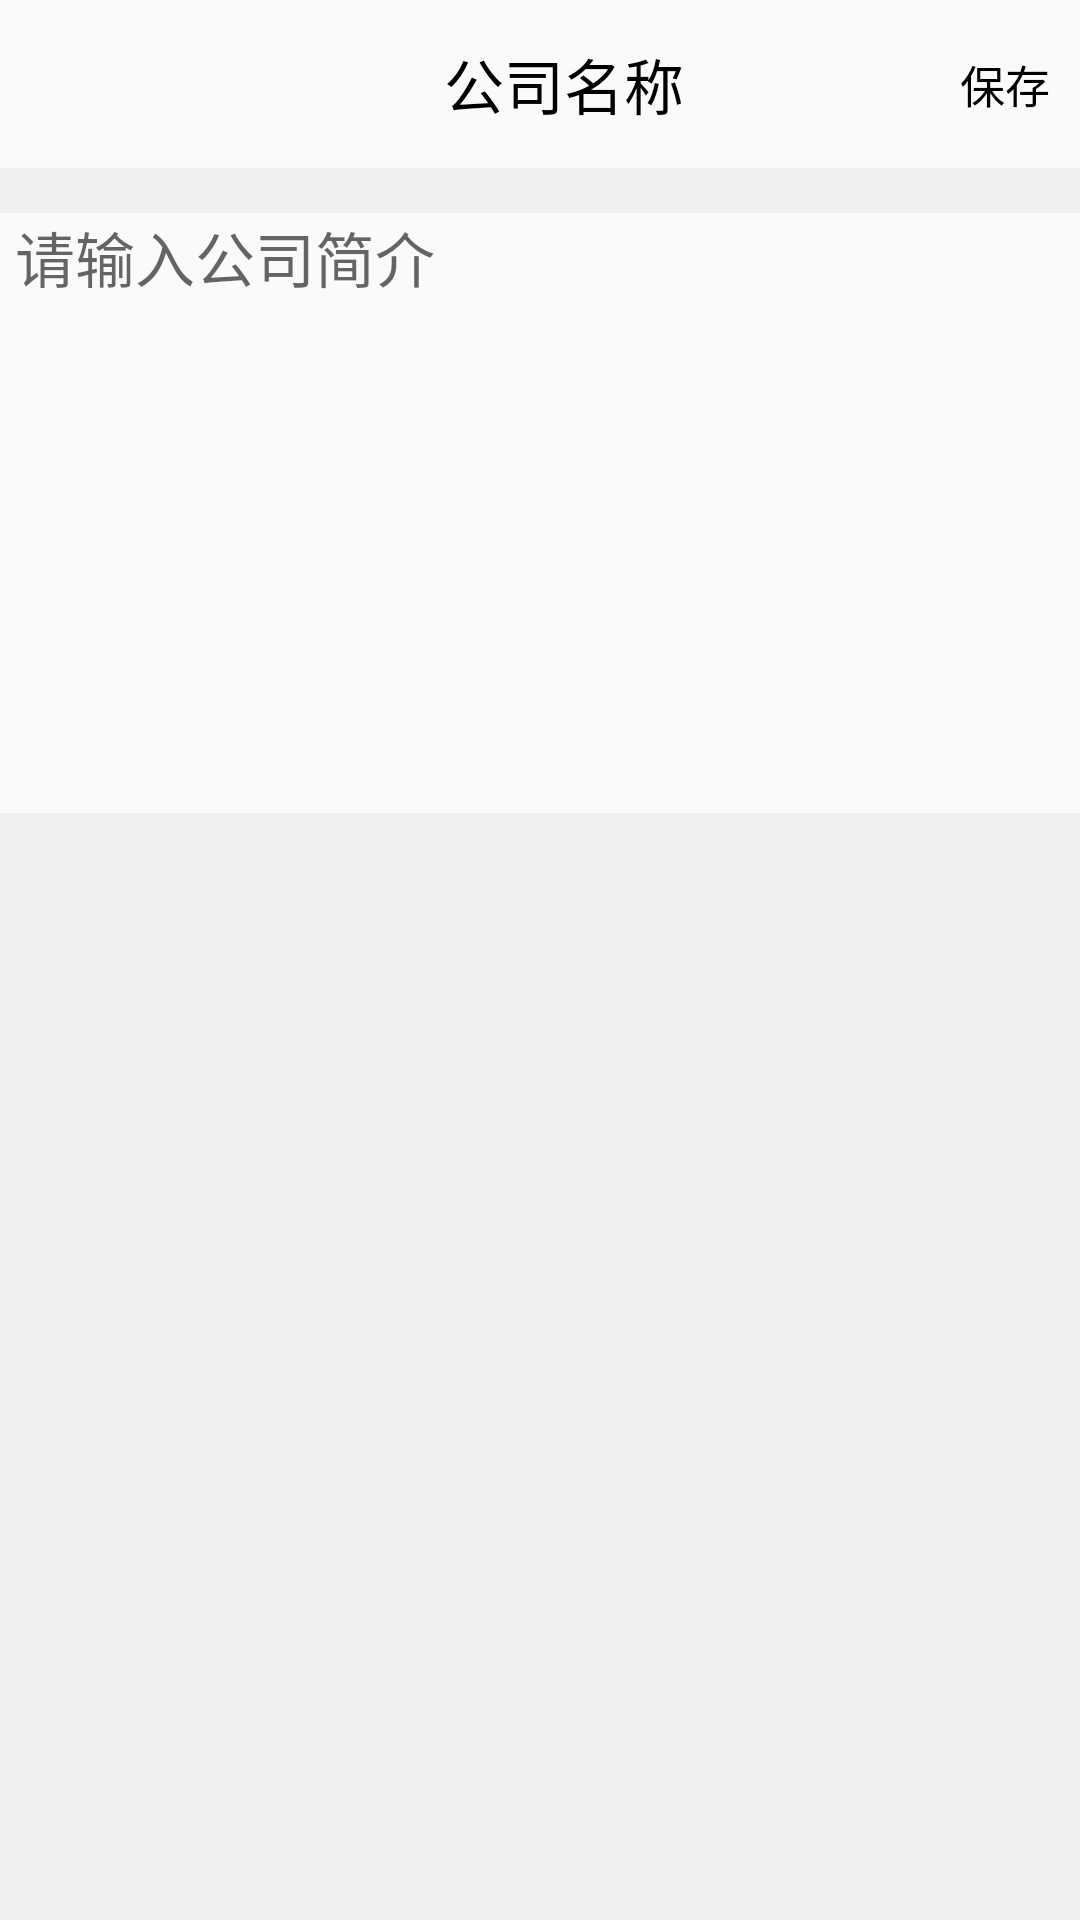

Layout XML and referenced resources for this Android screen:
<!-- AndroidManifest.xml: application theme AppTheme -->
<!-- res/layout/activity_company_des.xml -->
<?xml version="1.0" encoding="utf-8"?>
<LinearLayout
    xmlns:android="http://schemas.android.com/apk/res/android"
    xmlns:tools="http://schemas.android.com/tools"
    android:id="@+id/activity_company_des"
    android:layout_width="match_parent"
    android:layout_height="match_parent"
    android:orientation="vertical"
    tools:context="com.example.administrator.wanpuapp.acitivity.CompanyDesActivity">
<android.support.v7.widget.Toolbar
    android:id="@+id/acti_companydes_toolbar"
    android:layout_width="match_parent"
    android:layout_height="?actionBarSize">
    <RelativeLayout
        android:layout_width="match_parent"
        android:layout_height="match_parent">
        <TextView
            android:gravity="center"
            android:layout_centerInParent="true"
            android:layout_width="wrap_content"
            android:layout_height="wrap_content"
            android:text="公司名称"
            android:textSize="20dp"
            android:textColor="#000000"
            />
        <TextView
            android:layout_marginRight="10dp"
            android:id="@+id/acti_companydes_save"
            android:text="保存"
            android:textSize="15dp"
            android:textColor="#000"
            android:layout_centerVertical="true"
            android:layout_alignParentRight="true"
            android:layout_width="wrap_content"
            android:layout_height="wrap_content"/>
    </RelativeLayout>
</android.support.v7.widget.Toolbar>
    <View
        android:background="#efefef"
        android:layout_width="match_parent"
        android:layout_height="15dp"/>
    <EditText
        android:background="@null"
        android:id="@+id/acti_companydes_des"
        android:paddingLeft="5dp"
        android:textSize="20dp"
        android:gravity="start"
        android:hint="请输入公司简介"
        android:layout_width="match_parent"
        android:layout_height="200dp"/>
    <View
        android:background="#efefef"
        android:layout_width="match_parent"
        android:layout_height="match_parent"/>
</LinearLayout>
<!-- resources referenced by this layout -->
<resources>
  <style name="AppTheme" parent="Theme.AppCompat.Light.NoActionBar">
          
          <item name="colorPrimary">@color/colorPrimary</item>
          <item name="colorPrimaryDark">@color/colorPrimaryDark</item>
          <item name="colorAccent">@color/colorAccent</item>
      </style>
  <!-- not gathered from this repository: default colours our renderer supplied (Android Studio template values) -->
  <color name="colorPrimary">#FF6200EE</color>
  <color name="colorPrimaryDark">#FF3700B3</color>
  <color name="colorAccent">#FF03DAC5</color>
</resources>
